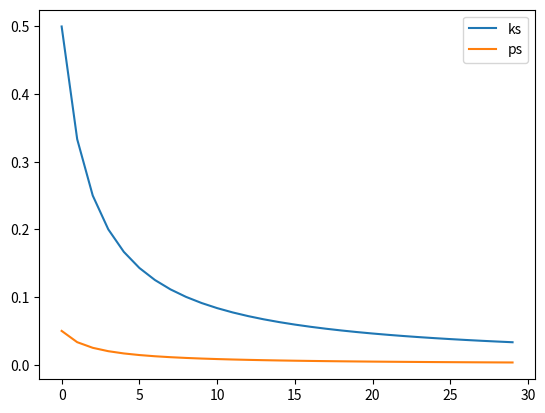

The matplotlib source for this figure:
import matplotlib.pyplot as plt

r = 0.1
q = 0.00001
# q = 0
p = r


def current_k(p: float):
    return (p + q) / (p + q + r)


def next_p(p: float, k: float):
    return (1 - k) * (p + q)


ps = []
ks = []

for i in range(30):
    k = current_k(p)
    ks.append(k)
    p = next_p(p, k)
    ps.append(p)


plt.plot(ks, label='ks')
plt.plot(ps, label='ps')
plt.legend()
plt.show()

